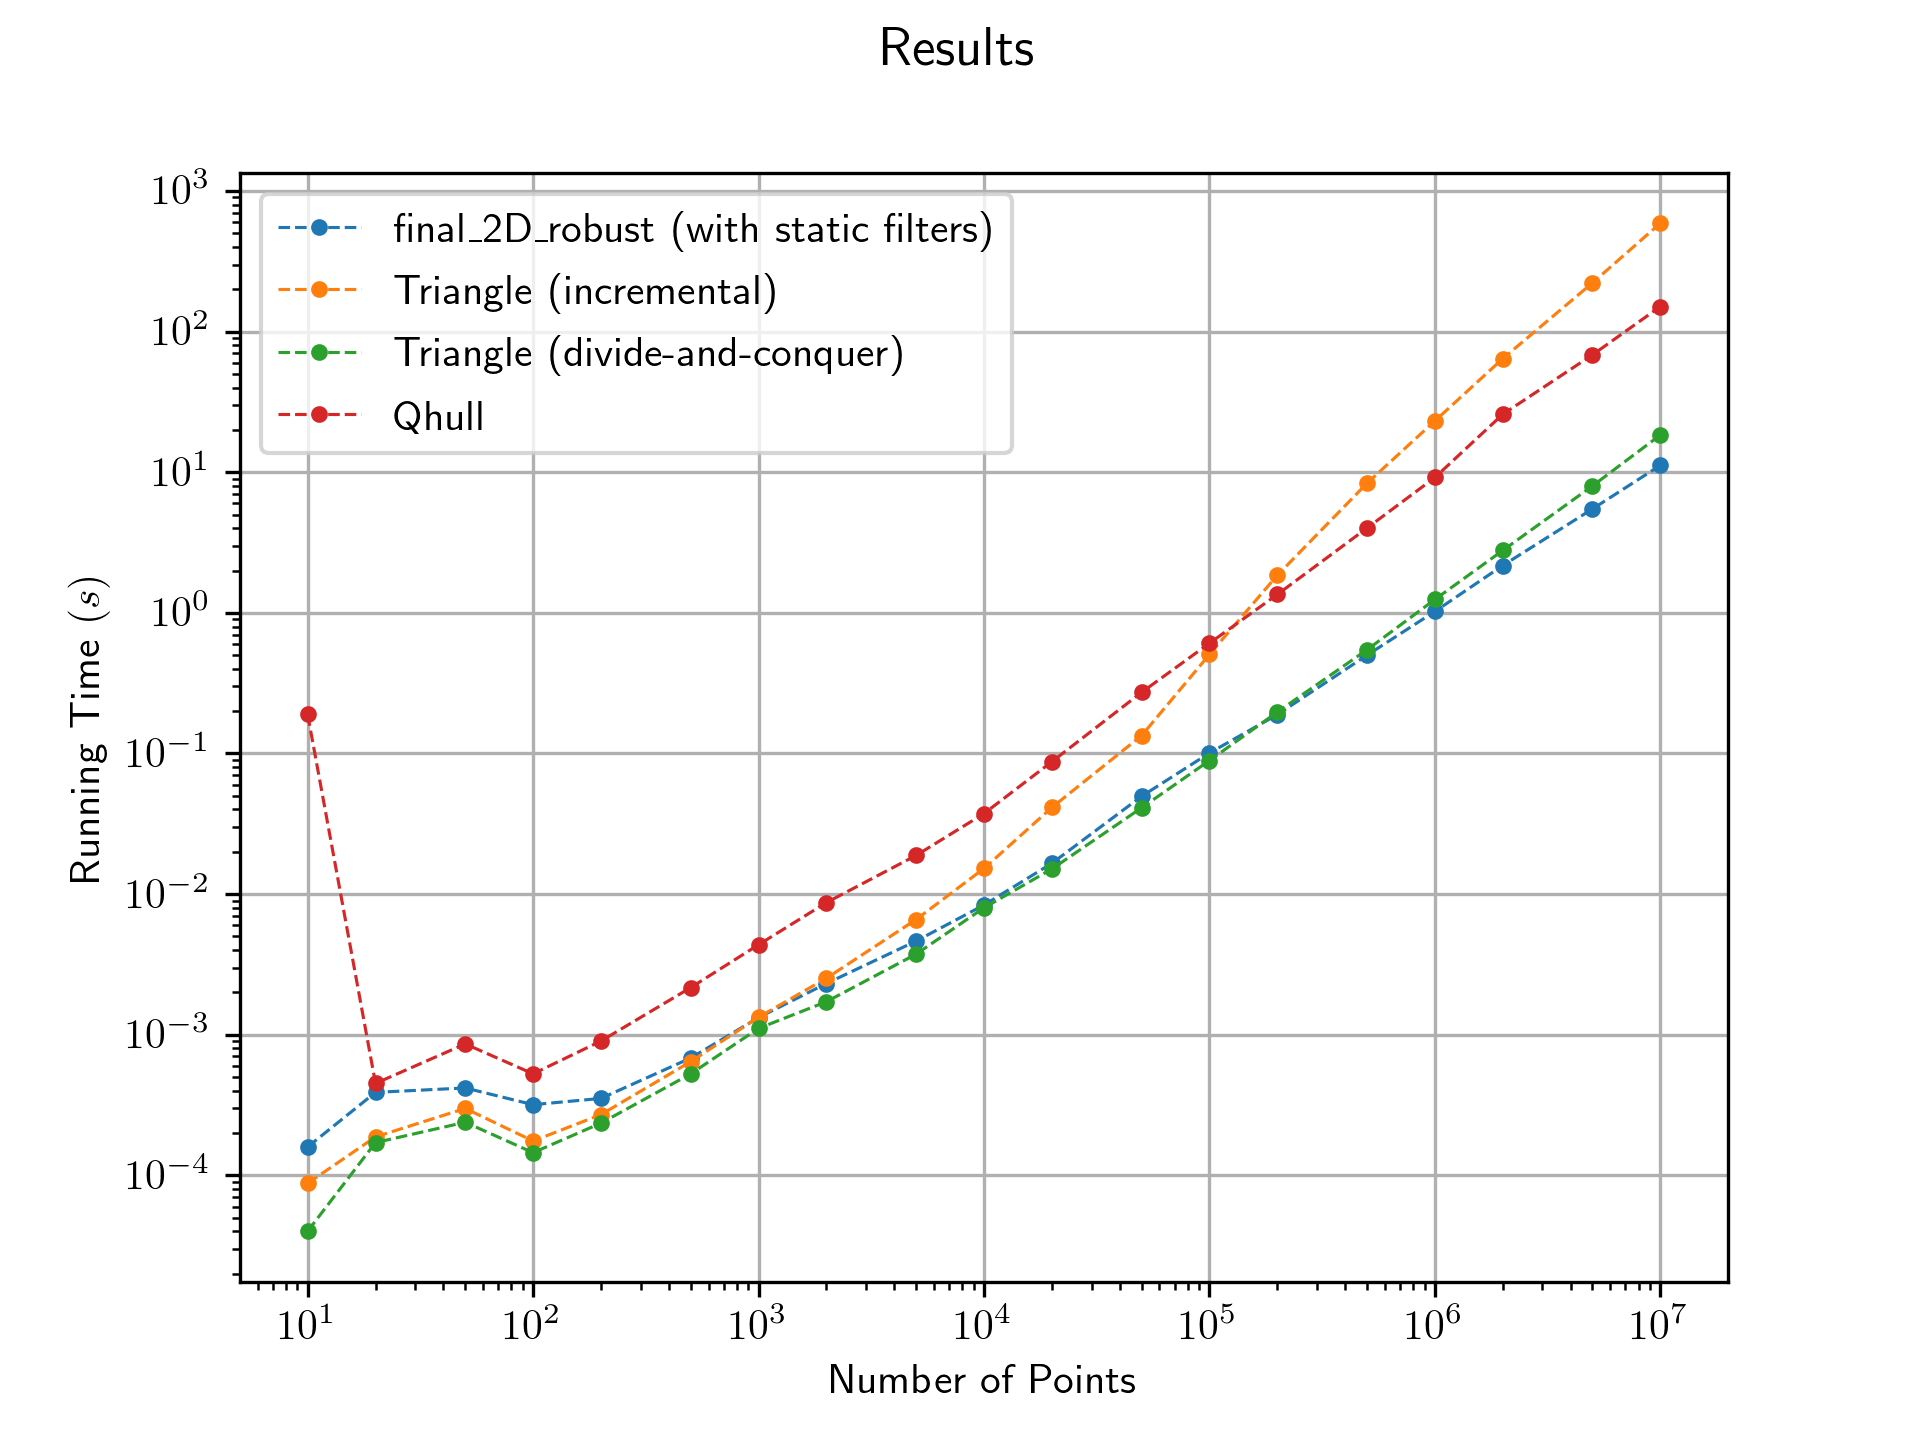

The table this chart was drawn from, first rows:
, num_points, final_2D--non_robust), final_2D_robust--no_static_filters), final_2D_robust--with_static_filters), triangle--incremental, triangle--dnc, qhull
0, 10.0, 2.384185791015625e-07, 2.384185791015625e-07, 0.0001593, 8.7738037109375e-05, 4.00543212890625e-05, 0.1897
1, 20.0, 4.76837158203125e-07, 7.152557373046875e-07, 0.0003891, 0.0001876, 0.0001709, 0.0004506
2, 50.0, 7.152557373046875e-07, 4.76837158203125e-07, 0.0004182, 0.000299, 0.0002384, 0.0008597
3, 100.0, 7.152557373046875e-07, 4.76837158203125e-07, 0.0003181, 0.0001755, 0.000145, 0.0005271
4, 200.0, 2.384185791015625e-07, 2.384185791015625e-07, 0.0003524, 0.0002704, 0.0002351, 0.0009017
5, 500.0, 0.0, 2.384185791015625e-07, 0.0006826, 0.0006435, 0.0005264, 0.002162
6, 1000, 2.384185791015625e-07, 2.384185791015625e-07, 0.001325, 0.001331, 0.001109, 0.004365
7, 2000, 4.76837158203125e-07, 2.384185791015625e-07, 0.002313, 0.002522, 0.001717, 0.008705
8, 5000, 0.0, 2.384185791015625e-07, 0.004636, 0.006597, 0.003743, 0.01885
9, 10000, 2.384185791015625e-07, 2.384185791015625e-07, 0.008365, 0.01522, 0.00799, 0.03739
10, 20000, 0.0, 2.384185791015625e-07, 0.01656, 0.04131, 0.01509, 0.08742
11, 50000, 2.384185791015625e-07, 2.384185791015625e-07, 0.04958, 0.134, 0.04109, 0.2721
12, 100000, 2.384185791015625e-07, 2.384185791015625e-07, 0.1008, 0.5062, 0.08909, 0.6082
13, 200000, 2.384185791015625e-07, 0.0, 0.189, 1.852, 0.1972, 1.352
14, 500000, 4.76837158203125e-07, 2.384185791015625e-07, 0.5004, 8.358, 0.5466, 4.014
15, 1000000, 2.384185791015625e-07, 2.384185791015625e-07, 1.024, 23.19, 1.246, 9.182
16, 2000000, 2.384185791015625e-07, 2.384185791015625e-07, 2.172, 64.32, 2.781, 25.86
17, 5000000, 4.76837158203125e-07, 0.0, 5.489, 222.4, 8.001, 68.43
18, 10000000, 2.384185791015625e-07, 2.384185791015625e-07, 11.2, 590.8, 18.42, 150.9
